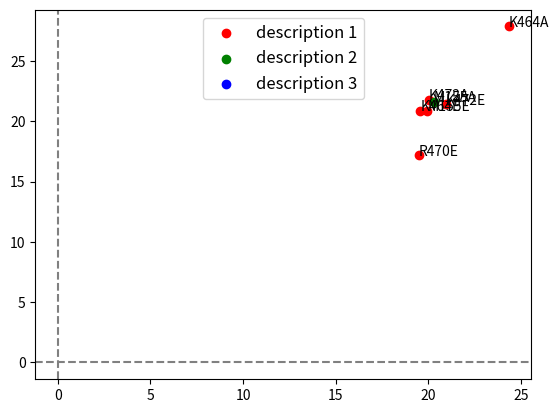

The matplotlib source for this figure:
#!/usr/bin/env python
# coding: utf-8

# In[84]:


import matplotlib.pyplot as plt
import numpy as np
import matplotlib.patches as mpatches
from matplotlib.pyplot import figure

figure(figsize=(5,5), dpi=120)

from scipy.stats import t

# plt.close('all')


data= np.array([[19.5646,20.8689,37.5014,17.3456,22.6196,26.76,43.2661,20.3806,31.7648,98.8654,63.2253,33.2029,38.3817,19.3037,19.3973,44.639,55.7088,37.2111,20.9876,20.7083],[20.9503,21.4041,41.7835,19.1351,20.0124,25.3235,39.4299,20.5957,29.4464,96.2636,59.7482,40.9442,42.4603,21.3032,20.8679,46.3679,59.2709,36.5878,21.6495,17.9855],[19.499,17.1581,41.0018,16.8925,16.7347,27.3666,41.2342,21.3667,31.2182,102.6298,66.494,42.0527,43.0222,25.1436,19.0457,47.5047,63.4525,32.2509,18.3717,16.0474],[24.3314,27.8525,51.5257,18.8875,24.4263,20.6757,36.0948,15.1448,40.1646,77.8879,41.2935,34.5703,46.4156,30.0364,13.8419,24.9064,66.8618,35.686,26.634,22.7409],[19.9477,20.8522,37.4523,17.1155,22.2942,27.3473,42.7093,20.5607,31.7355,99.7853,62.6269,33.0,38.5489,18.9864,19.5357,44.0425,56.3009,37.5289,20.9108,20.5758],[20.0084,21.7701,40.2047,17.8473,21.3372,26.1309,42.5856,20.3389,31.2685,97.8862,63.1527,34.9698,40.6258,19.5218,19.2483,45.2366,56.9547,36.7466,20.6527,19.6309],[20.2825,21.6196,40.1894,17.9263,21.2361,26.2143,42.257,20.0538,31.5843,98.5646,62.7901,34.8234,39.9798,19.5022,18.9976,44.7999,57.0888,36.9627,20.4053,19.6165]]
) 
data[:,0] = (data[:,0] - np.min(data[:,0]))/(np.max(data[:,0]) - np.min(data[:,0]))
data[:,1] = (data[:,1] - np.min(data[:,1]))/(np.max(data[:,1]) - np.min(data[:,1]))

class_colours = ["r",  "r", "g", "g", "b", "b", "b"]
custom_annotations=['NC_045512.2','NC_004718.3','NC_019843.3','NC_002549.1','MN996532.2 ','MG772933.1','MG772934.1']


for i, point in enumerate(data): 
    plt.scatter(point[0], point[1],label=custom_annotations[i],edgecolors='black', linewidths=1, alpha=0.75)
    
    #     plt.annotate(i+1, (data[i,0], data[i,1]))



# plt.axvline(0, c=(.5, .5, .5), ls= '--')
# plt.axhline(0, c=(.5, .5, .5), ls= '--')

plt.legend(ncol=1)


plt.savefig('D:dian.png',dpi=600)
plt.show()


# In[3]:


import matplotlib.pyplot as plt
import numpy as np
import matplotlib.patches as mpatches
from matplotlib.pyplot import figure


plt.close('all')


data= np.array([[19.5646,20.8689,37.5014,17.3456,22.6196,26.76,43.2661,20.3806,31.7648,98.8654,63.2253,33.2029,38.3817,19.3037,19.3973,44.639,55.7088,37.2111,20.9876,20.7083],[20.9503,21.4041,41.7835,19.1351,20.0124,25.3235,39.4299,20.5957,29.4464,96.2636,59.7482,40.9442,42.4603,21.3032,20.8679,46.3679,59.2709,36.5878,21.6495,17.9855],[19.499,17.1581,41.0018,16.8925,16.7347,27.3666,41.2342,21.3667,31.2182,102.6298,66.494,42.0527,43.0222,25.1436,19.0457,47.5047,63.4525,32.2509,18.3717,16.0474],[24.3314,27.8525,51.5257,18.8875,24.4263,20.6757,36.0948,15.1448,40.1646,77.8879,41.2935,34.5703,46.4156,30.0364,13.8419,24.9064,66.8618,35.686,26.634,22.7409],[19.9477,20.8522,37.4523,17.1155,22.2942,27.3473,42.7093,20.5607,31.7355,99.7853,62.6269,33.0,38.5489,18.9864,19.5357,44.0425,56.3009,37.5289,20.9108,20.5758],[20.0084,21.7701,40.2047,17.8473,21.3372,26.1309,42.5856,20.3389,31.2685,97.8862,63.1527,34.9698,40.6258,19.5218,19.2483,45.2366,56.9547,36.7466,20.6527,19.6309],[20.2825,21.6196,40.1894,17.9263,21.2361,26.2143,42.257,20.0538,31.5843,98.5646,62.7901,34.8234,39.9798,19.5022,18.9976,44.7999,57.0888,36.9627,20.4053,19.6165]]) 

custom_annotations = ["K464E", "K472E", "R470E", "K464A", "M155E", "K472A", "M155A"]
class_colours = ["a", "b", "c", "d", "e", "f", "g"]
class_desc = ['description 1', 'description 2', 'description 3']
dataclass = np.array([0,0,0,0,0,0,1])
colorclass = ['r','g','b']

for datac in range(3):
    plt.scatter(data[dataclass==datac][:,0],data[dataclass==datac][:,1], c=colorclass[datac], label=class_desc[datac])

for i, point in enumerate(data): 
#     plt.scatter(point[0], point[1], marker='o', label=custom_annotations[i], c=class_colours[i], edgecolors='black', linewidths=1, alpha=0.75)
     plt.annotate(custom_annotations[i], (data[i,0], data[i,1]))



plt.axvline(0, c=(.5, .5, .5), ls= '--')
plt.axhline(0, c=(.5, .5, .5), ls= '--')

plt.legend(fontsize=12)

plt.show()


# In[ ]:




